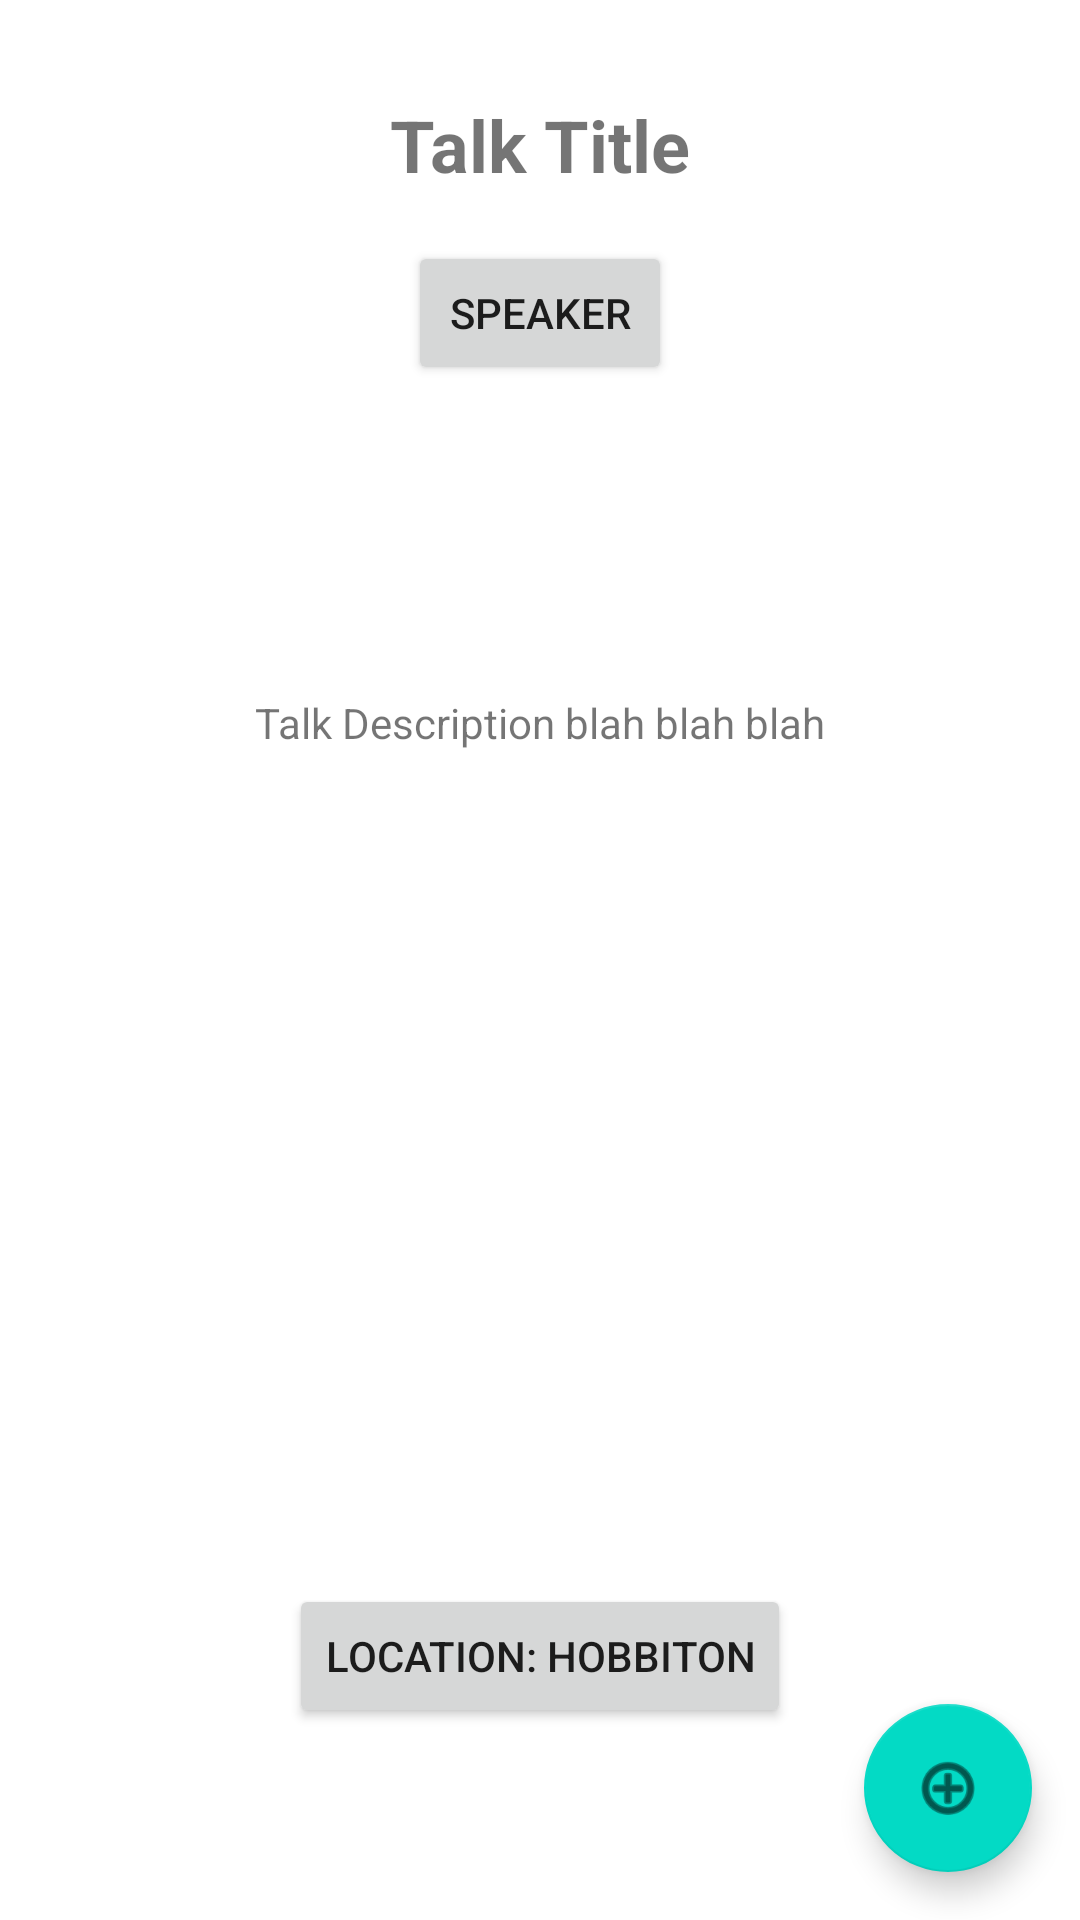

Android layout source for this screen:
<!-- AndroidManifest.xml: application theme Theme.ConfApp -->
<!-- res/layout/fragment_talk_detail.xml -->
<?xml version="1.0" encoding="utf-8"?>
<androidx.constraintlayout.widget.ConstraintLayout xmlns:android="http://schemas.android.com/apk/res/android"
    xmlns:app="http://schemas.android.com/apk/res-auto"
    xmlns:tools="http://schemas.android.com/tools"
    android:layout_width="match_parent"
    android:layout_height="match_parent">

    <TextView
        android:id="@+id/talkTitle"
        android:layout_width="wrap_content"
        android:layout_height="wrap_content"
        android:layout_marginStart="16dp"
        android:layout_marginTop="32dp"
        android:layout_marginEnd="16dp"
        android:text="Talk Title"
        android:textSize="24sp"
        android:textStyle="bold"
        app:layout_constraintEnd_toEndOf="parent"
        app:layout_constraintStart_toStartOf="parent"
        app:layout_constraintTop_toTopOf="parent" />

    <Button
        android:id="@+id/speakerButton"
        android:layout_width="wrap_content"
        android:layout_height="wrap_content"
        android:layout_marginTop="16dp"
        android:text="Speaker"
        app:layout_constraintEnd_toEndOf="parent"
        app:layout_constraintStart_toStartOf="parent"
        app:layout_constraintTop_toBottomOf="@+id/talkTitle" />

    <TextView
        android:id="@+id/talkDescription"
        android:layout_width="wrap_content"
        android:layout_height="wrap_content"
        android:layout_marginTop="103dp"
        android:text="Talk Description blah blah blah"
        app:layout_constraintEnd_toEndOf="parent"
        app:layout_constraintStart_toStartOf="parent"
        app:layout_constraintTop_toBottomOf="@+id/speakerButton" />

    <Button
        android:id="@+id/locationButton"
        android:layout_width="wrap_content"
        android:layout_height="wrap_content"
        android:layout_marginBottom="64dp"
        android:text="Location: Hobbiton"
        app:layout_constraintBottom_toBottomOf="parent"
        app:layout_constraintEnd_toEndOf="parent"
        app:layout_constraintStart_toStartOf="parent" />

    <com.google.android.material.floatingactionbutton.FloatingActionButton
        android:id="@+id/fab"
        android:layout_width="wrap_content"
        android:layout_height="wrap_content"
        android:layout_gravity="bottom|end"
        android:layout_marginEnd="16dp"
        android:layout_marginBottom="16dp"
        app:layout_constraintBottom_toBottomOf="parent"
        app:layout_constraintEnd_toEndOf="parent"
        app:srcCompat="@android:drawable/ic_menu_add" />

</androidx.constraintlayout.widget.ConstraintLayout>
<!-- resources referenced by this layout -->
<resources>
  <style name="Theme.ConfApp" parent="Theme.MaterialComponents.DayNight.DarkActionBar">
          
          <item name="colorPrimary">@color/purple_500</item>
          <item name="colorPrimaryVariant">@color/purple_700</item>
          <item name="colorOnPrimary">@color/white</item>
          
          <item name="colorSecondary">@color/teal_200</item>
          <item name="colorSecondaryVariant">@color/teal_700</item>
          <item name="colorOnSecondary">@color/black</item>
          
          <item name="android:statusBarColor">?attr/colorPrimaryVariant</item>
          
      </style>
  <!-- not gathered from this repository: default colours our renderer supplied (Android Studio template values) -->
  <color name="purple_500">#FF6200EE</color>
  <color name="purple_700">#FF3700B3</color>
  <color name="teal_200">#FF03DAC5</color>
  <color name="teal_700">#FF018786</color>
  <color name="black">#FF000000</color>
  <color name="white">#FFFFFFFF</color>
</resources>
